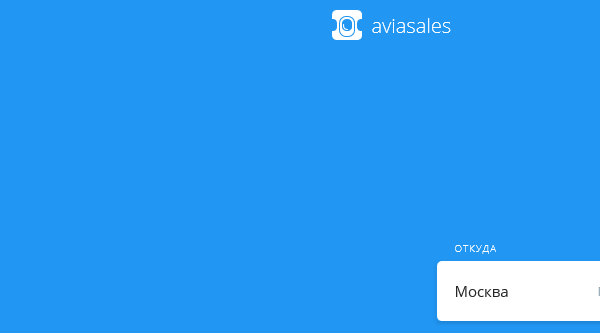
Task: Robotic Enterprise Framework
Workflow: CloseBrowser

Step 1: Attach Browser 'iexplore.exe Дешевые'
